Labelled photos from "raw", an image-classification folder in NewbEkansh/agri-genomic-insurance. The possible labels are: bacterial blight, blast, healthy, bacterial leaf blight, leaf blast.

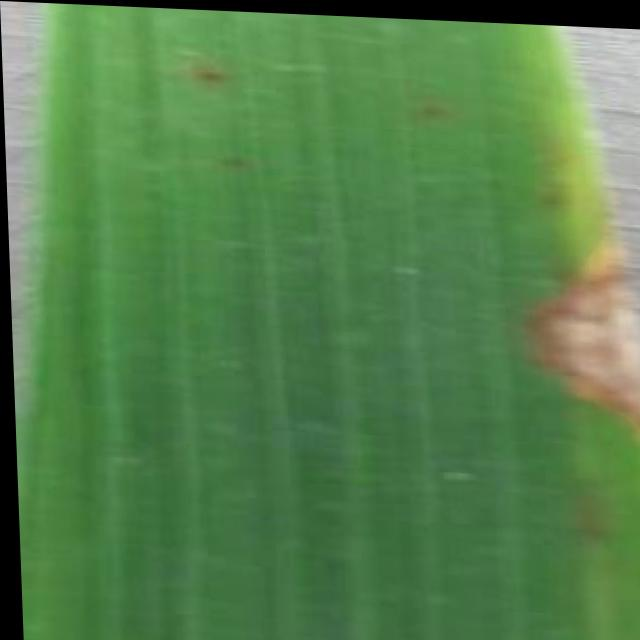
Label: blast

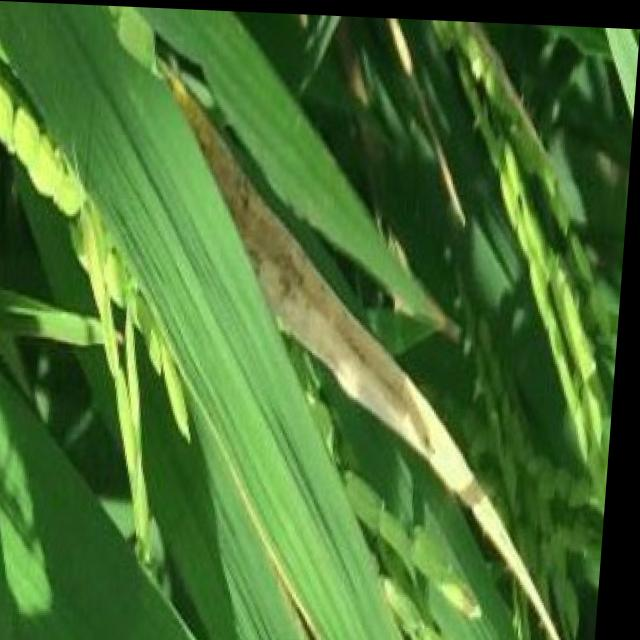
Label: bacterial blight

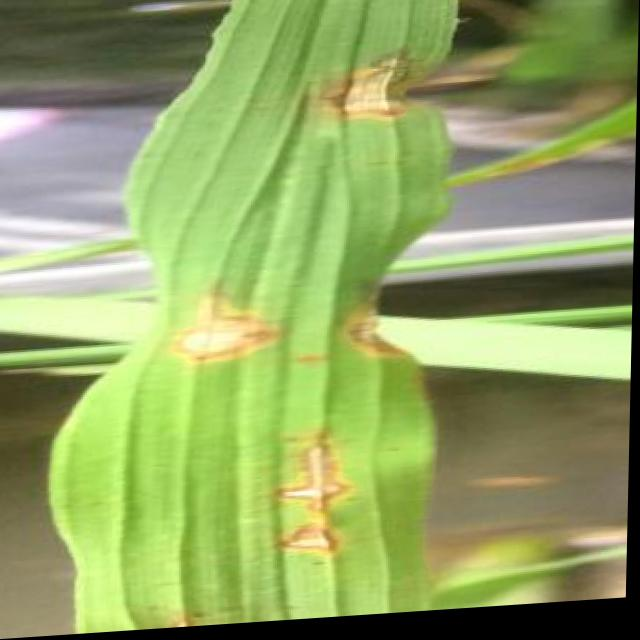
Label: blast

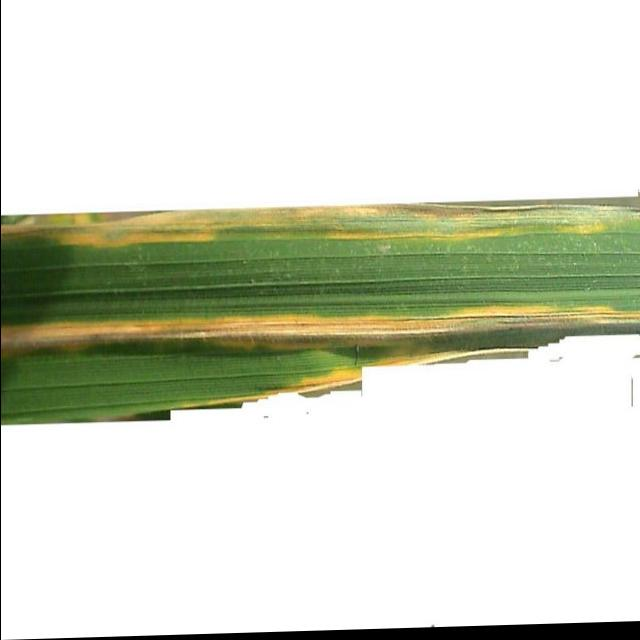
Label: bacterial leaf blight

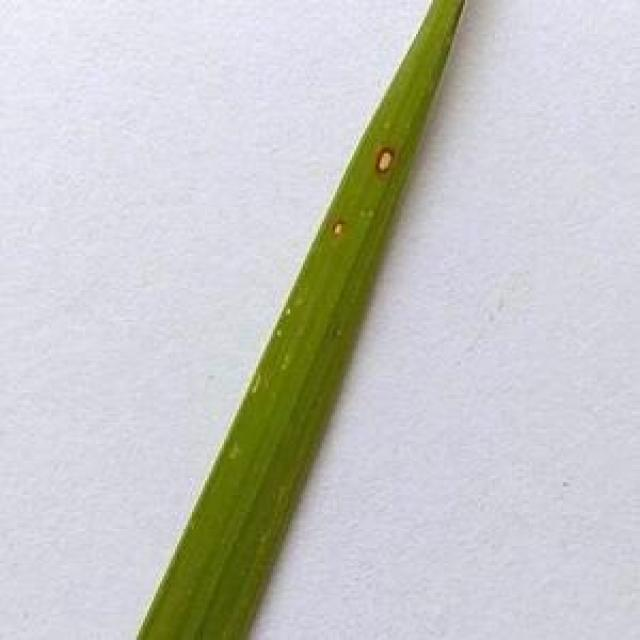
Label: leaf blast

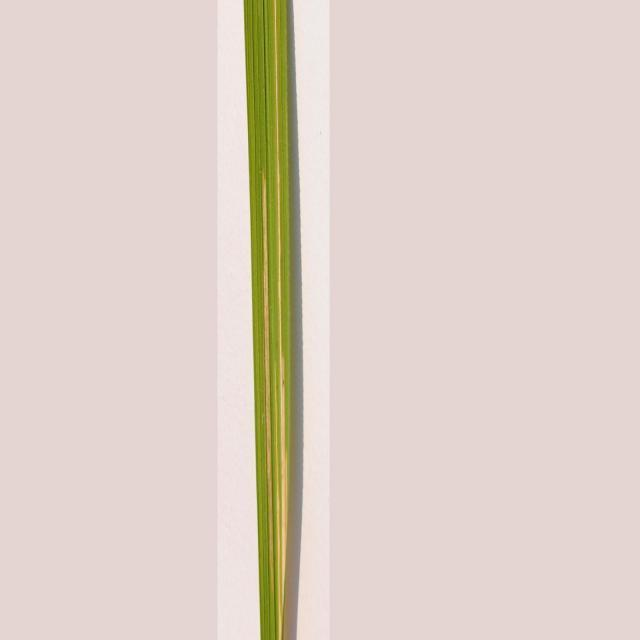
Label: bacterial leaf blight
